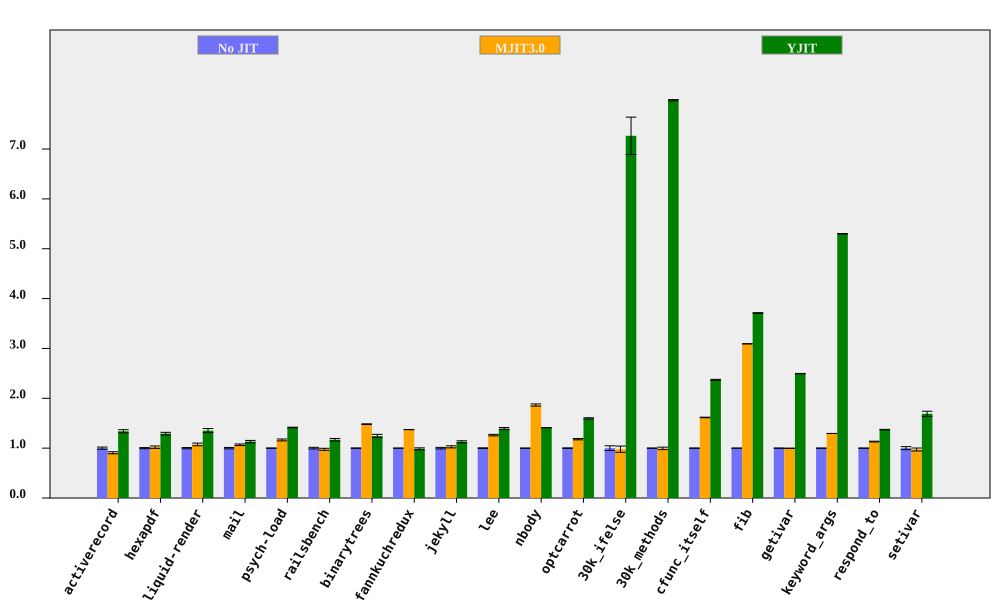

Source data for this figure (header and first rows):
bench, No JIT (ms), No JIT RSD, MJIT3.0 (ms), MJIT3.0 RSD, YJIT (ms), YJIT RSD, MJIT3.0 spd, MJIT3.0 spd RSD, YJIT spd, YJIT spd RSD, % in YJIT
activerecord, 144.1, 2.157, 158.8, 0.7642, 107.6, 0.8608, 0.9073, 2.289, 1.339, 2.323, 80.96
hexapdf, 2872, 1.116, 2817, 2.078, 2225, 1.715, 1.02, 2.359, 1.291, 2.046, 72
liquid-render, 174.4, 1.206, 162.3, 2.163, 129, 2.835, 1.075, 2.476, 1.352, 3.081, 71.7
mail, 159.1, 1.394, 149, 0.537, 140.7, 1.612, 1.068, 1.494, 1.131, 2.131, 98.3
psych-load, 2285, 0.3925, 1963, 1.589, 1616, 0.1516, 1.164, 1.637, 1.414, 0.4207, 82.02
railsbench, 3002, 1.675, 3074, 1.228, 2569, 1.427, 0.9766, 2.077, 1.169, 2.2, 79.87
binarytrees, 376.5, 0.4673, 254.2, 0.06665, 302.5, 2.549, 1.481, 0.472, 1.245, 2.591, 84.27
fannkuchredux, 5430, 0.09514, 3958, 0.03926, 5506, 1.976, 1.372, 0.1029, 0.9863, 1.979, 0.01189
jekyll, 8536, 1.52, 8316, 1.371, 7573, 1.05, 1.027, 2.047, 1.127, 1.847, 78.42
lee, 1106, 0.707, 876.9, 0.9623, 794, 1.297, 1.261, 1.194, 1.393, 1.477, 99.92
nbody, 107.9, 0.04306, 57.87, 1.161, 76.51, 0.03348, 1.865, 1.162, 1.411, 0.05454, 100
optcarrot, 5063, 0.5812, 4291, 0.9476, 3172, 0.602, 1.18, 1.112, 1.596, 0.8368, 96.13
30k_ifelse, 2373, 4.719, 2425, 4.35, 326.6, 2.083, 0.9788, 6.418, 7.265, 5.158, 99.99
30k_methods, 6070, 0.1505, 6098, 2.46, 760.7, 0.03388, 0.9954, 2.465, 7.979, 0.1543, 100
cfunc_itself, 92.58, 0.2923, 57.31, 0.2401, 39.06, 0.2807, 1.615, 0.3783, 2.37, 0.4053, 100
fib, 194, 0.03526, 62.72, 0.04651, 52.28, 0.1837, 3.093, 0.05837, 3.711, 0.187, 100
getivar, 90.45, 0.1221, 90.7, 0.1352, 36.25, 0.07143, 0.9972, 0.1822, 2.495, 0.1415, 86.63
keyword_args, 242.4, 0.05043, 187.3, 0.02711, 45.74, 0.06487, 1.295, 0.05726, 5.3, 0.08216, 100
respond_to, 232.9, 0.2733, 205.8, 0.6027, 169.9, 0.3491, 1.132, 0.6618, 1.371, 0.4434, 100
setivar, 70.99, 3.047, 72.95, 0.07323, 42.03, 0.1188, 0.973, 3.048, 1.689, 3.049, 88.07
